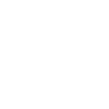
t = 0.00 s
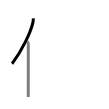
t = 1.50 s
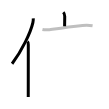
t = 3.25 s
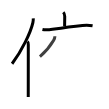
t = 4.75 s
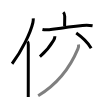
t = 6.50 s
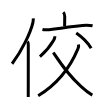
t = 8.00 s

The animated SVG that drew these frames (rendered in a browser with its animation timeline set to each time). Animation: 8 SMIL elements (animate=8); one cycle of 8.00 s.

<svg width="109px" height="109px" viewBox="0 0 px 109px" xmlns="http://www.w3.org/2000/svg" xmlns:xlink="http://www.w3.org/1999/xlink" xml:space="preserve" version="1.1"  baseProfile="full">
<path d="M33.25,18.39c0.13,1.23-0.03,2.78-0.36,4.29C30.75,32.25,22,50.75,12.06,63.72" style="fill:none;stroke:black;stroke-width:3;opacity:0">
  <animate attributeType="CSS" attributeName="opacity" from="0" to="1" begin="0s" dur="1s" repeatCount="Indefinite" fill="freeze" />
</path>
<path d="M27.53,41.5c0.59,0.61,0.76,1.97,0.76,3.23c0,9.55-0.02,28.43-0.03,41.27c0,4.67-0.01,8.54-0.01,10.88" style="fill:none;stroke:black;stroke-width:3;opacity:0">
  <animate attributeType="CSS" attributeName="opacity" from="0" to="1" begin="1s" dur="1s" repeatCount="Indefinite" fill="freeze" />
</path>
<path d="M63.28,12.25c1.23,1.23,1.44,2.5,1.44,4.12c0,4.74-0.1,6.32-0.1,10" style="fill:none;stroke:black;stroke-width:3;opacity:0">
  <animate attributeType="CSS" attributeName="opacity" from="0" to="1" begin="2s" dur="1s" repeatCount="Indefinite" fill="freeze" />
</path>
<path d="M42.45,29.46c3.36,0.78,6.62,0.36,10.03-0.16c8.73-1.31,21.67-3.04,30.01-3.88c3.35-0.4,6.72-0.32,10.09,0.23" style="fill:none;stroke:black;stroke-width:3;opacity:0">
  <animate attributeType="CSS" attributeName="opacity" from="0" to="1" begin="3s" dur="1s" repeatCount="Indefinite" fill="freeze" />
</path>
<path d="M54.9,36.26c-0.03,1.49-0.42,2.65-1.22,3.99c-3.56,6-8.07,11.51-13.76,16.33" style="fill:none;stroke:black;stroke-width:3;opacity:0">
  <animate attributeType="CSS" attributeName="opacity" from="0" to="1" begin="4s" dur="1s" repeatCount="Indefinite" fill="freeze" />
</path>
<path d="M76.25,33.03c6.41,4.51,11.7,9.71,14.9,15.18" style="fill:none;stroke:black;stroke-width:3;opacity:0">
  <animate attributeType="CSS" attributeName="opacity" from="0" to="1" begin="5s" dur="1s" repeatCount="Indefinite" fill="freeze" />
</path>
<path d="M78.55,44.44c0.2,1.19,0.19,2.38-0.66,4.43C69.75,68.38,57,84.38,38.17,95.71" style="fill:none;stroke:black;stroke-width:3;opacity:0">
  <animate attributeType="CSS" attributeName="opacity" from="0" to="1" begin="6s" dur="1s" repeatCount="Indefinite" fill="freeze" />
</path>
<path d="M53.3,52.47c7.95,11.78,14.58,21.91,27.92,34.2c3.46,3.19,7.03,6.16,11.11,8.48" style="fill:none;stroke:black;stroke-width:3;opacity:0">
  <animate attributeType="CSS" attributeName="opacity" from="0" to="1" begin="7s" dur="1s" repeatCount="Indefinite" fill="freeze" />
</path>
</svg>
